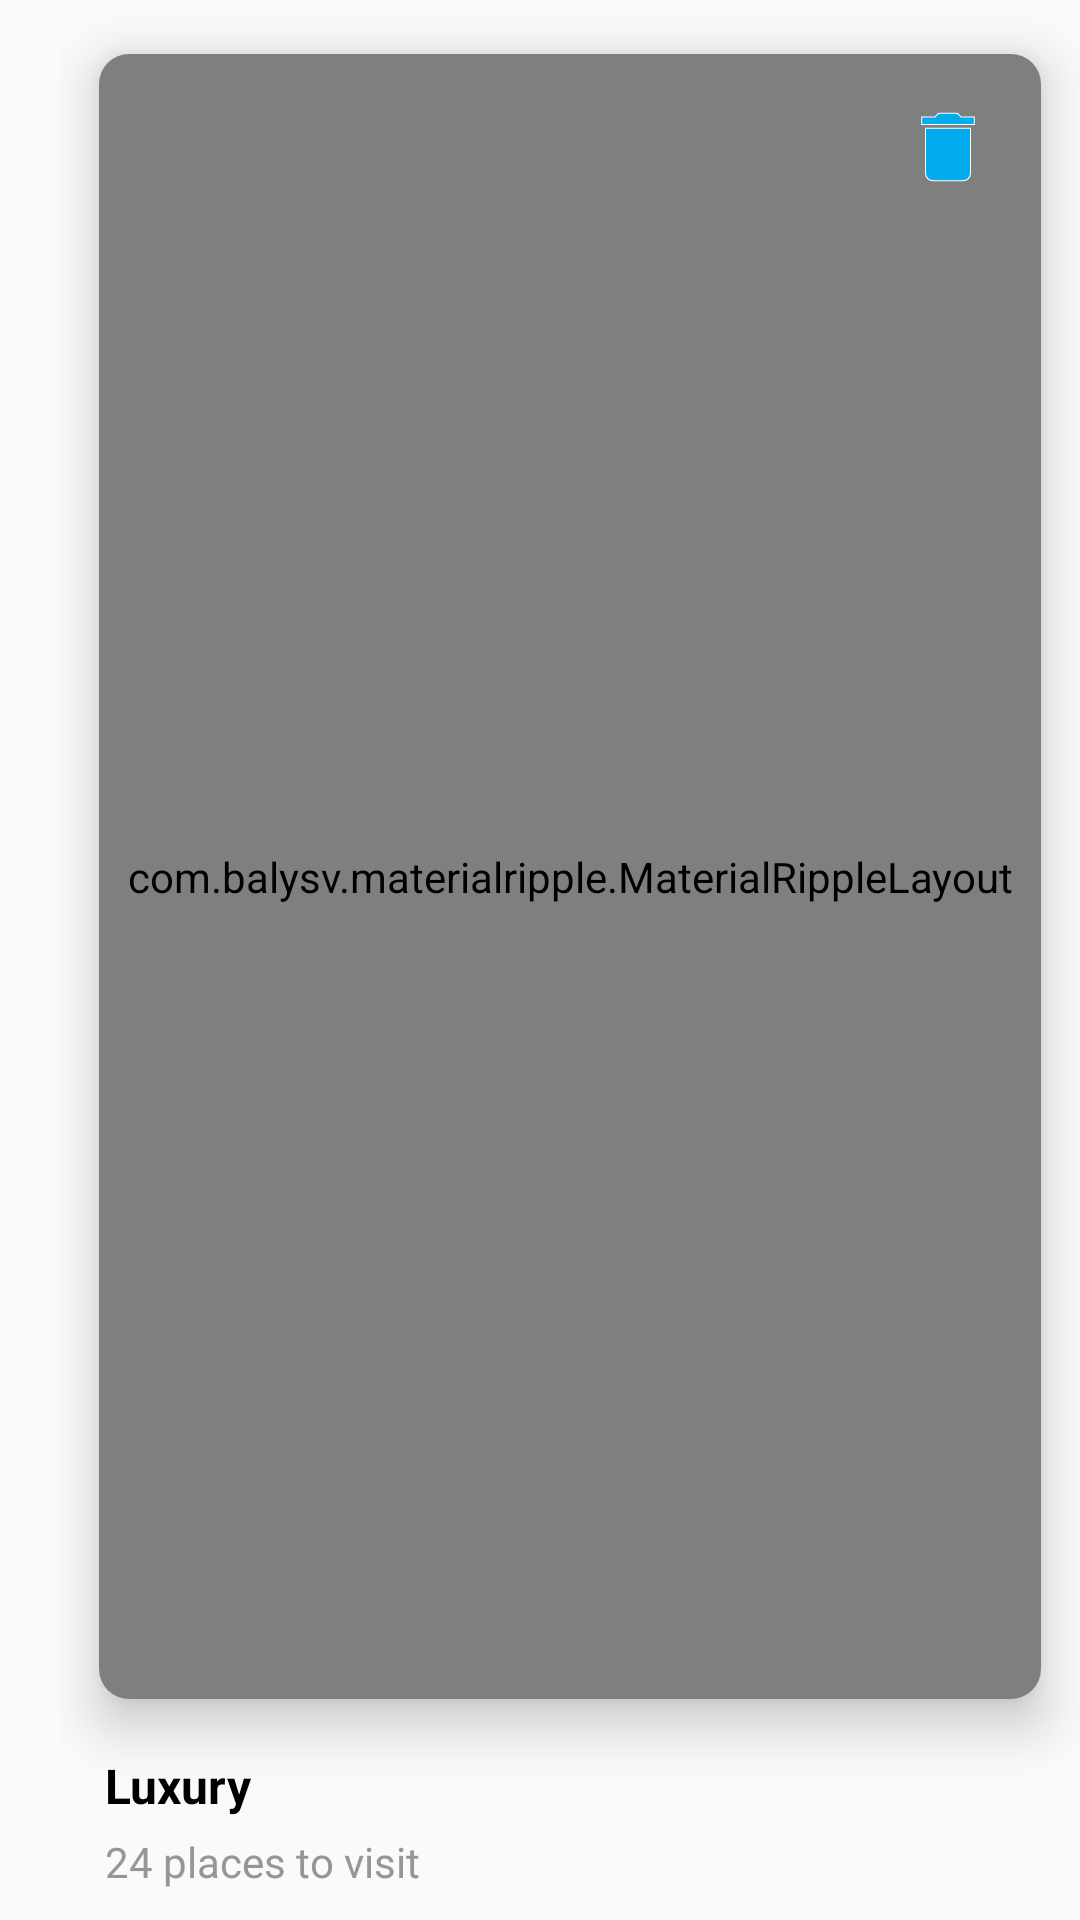

The Android layout XML behind this screen, and the referenced resources:
<!-- AndroidManifest.xml: application theme AppTheme -->
<!-- res/layout/place_item.xml -->
<?xml version="1.0" encoding="utf-8"?>
<LinearLayout
    xmlns:android="http://schemas.android.com/apk/res/android"
    xmlns:app="http://schemas.android.com/apk/res-auto"
    xmlns:tools="http://schemas.android.com/tools"
    android:orientation="vertical"
    android:layout_width="250dp"
    android:layout_height="400dp"
    >

    <LinearLayout
        android:layout_width="match_parent"
        android:layout_height="match_parent"
        android:orientation="vertical"
        android:layout_marginLeft="20dp"
        android:gravity="center"
        >

            <android.support.v7.widget.CardView
                android:id="@+id/luxcard"
                android:layout_width="match_parent"
                android:layout_height="0dp"
                android:layout_weight="1"
                app:cardCornerRadius="10dp"
                app:cardElevation="10dp"
                app:cardUseCompatPadding="true"
                android:foreground="?android:attr/selectableItemBackground"
                >

                <RelativeLayout
                    android:layout_width="match_parent"
                    android:layout_height="match_parent">

                    <com.balysv.materialripple.MaterialRippleLayout
                        style="@style/RippleStyleWhite"
                        android:layout_width="match_parent"
                        android:layout_height="match_parent"
                        >

                        <ImageView
                            android:id="@+id/placeimage"
                            android:layout_width="match_parent"
                            android:layout_height="match_parent"
                            android:src="@drawable/lux"
                            android:scaleType="centerCrop"
                            />

                    </com.balysv.materialripple.MaterialRippleLayout>

                    <ImageView
                        android:id="@+id/remove_place"
                        android:layout_width="30dp"
                        android:layout_height="30dp"
                        android:layout_alignParentRight="true"
                        android:layout_margin="16dp"
                        android:src="@drawable/ic_delete_black_24dp"
                        />

                </RelativeLayout>


            </android.support.v7.widget.CardView>

        <LinearLayout
            android:layout_width="match_parent"
            android:layout_height="wrap_content"
            android:orientation="horizontal"
            >

            <LinearLayout
                android:layout_width="wrap_content"
                android:layout_height="match_parent"
                android:orientation="vertical"
                >

                <TextView
                    android:id="@+id/placename"
                    android:layout_width="match_parent"
                    android:layout_height="wrap_content"
                    android:text="Luxury"
                    android:layout_marginBottom="5dp"
                    android:textSize="16dp"
                    android:textColor="#000"
                    android:layout_marginLeft="15dp"
                    android:textStyle="bold"
                    />

                <TextView
                    android:id="@+id/placeimagescount"
                    android:layout_width="match_parent"
                    android:layout_height="wrap_content"
                    android:text="24 places to visit"
                    android:layout_marginBottom="10dp"
                    android:layout_marginLeft="15dp"
                    android:textSize="14sp"
                    android:textColor="@color/smalltext"
                    />

            </LinearLayout>

        </LinearLayout>

    </LinearLayout>

</LinearLayout>
<!-- resources referenced by this layout -->
<resources>
  <color name="smalltext">#969696</color>
  <!-- drawable ic_delete_black_24dp (drawable) -->
  <vector xmlns:android="http://schemas.android.com/apk/res/android"
          android:width="24dp"
          android:height="24dp"
          android:viewportWidth="24.0"
          android:viewportHeight="24.0"
      >
      <path
          android:strokeColor="#FFF"
          android:strokeWidth="0.3"
          android:fillColor="#00acee"
          android:pathData="M6,19c0,1.1 0.9,2 2,2h8c1.1,0 2,-0.9 2,-2V7H6v12zM19,4h-3.5l-1,-1h-5l-1,1H5v2h14V4z"/>
  </vector>
  <!-- drawable lux: png bitmap (drawable-v24, 575837 bytes) -->
  <style name="RippleStyleWhite">
          <item name="mrl_rippleOverlay">true</item>
          <item name="mrl_rippleColor">#80FFFFFF</item>
          <item name="mrl_rippleHover">true</item>
          <item name="mrl_rippleAlpha">0.2</item>
      </style>
  <style name="AppTheme" parent="Theme.AppCompat.Light.NoActionBar">
          
          <item name="colorPrimary">@color/colorPrimary</item>
          <item name="colorPrimaryDark">@color/colorPrimaryDark</item>
          <item name="colorAccent">@color/colorAccent</item>
  
          
          <item name="android:windowActivityTransitions" tools:targetApi="lollipop">true</item>
  
          
          <item name="android:windowEnterTransition" tools:targetApi="lollipop">@transition/explode</item>
          <item name="android:windowExitTransition" tools:targetApi="lollipop">@transition/explode</item>
  
          
          <item name="android:windowSharedElementEnterTransition" tools:targetApi="lollipop">
              @transition/image</item>
          <item name="android:windowSharedElementExitTransition" tools:targetApi="lollipop">
              @transition/image</item>
      </style>
  <color name="colorPrimary">#00acee</color>
  <color name="colorPrimaryDark">#00acee</color>
  <color name="colorAccent">#00acee</color>
</resources>
